Dataset: retinal_images (GitHub, prisi8379/Retiscan_Miniproject). Classes: mild diabetic retinopathy, moderate diabetic retinopathy, proliferative diabetic retinopathy, severe diabetic retinopathy.

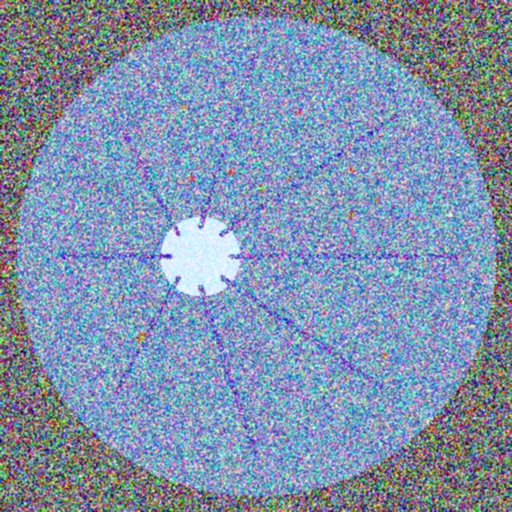
Label: moderate diabetic retinopathy

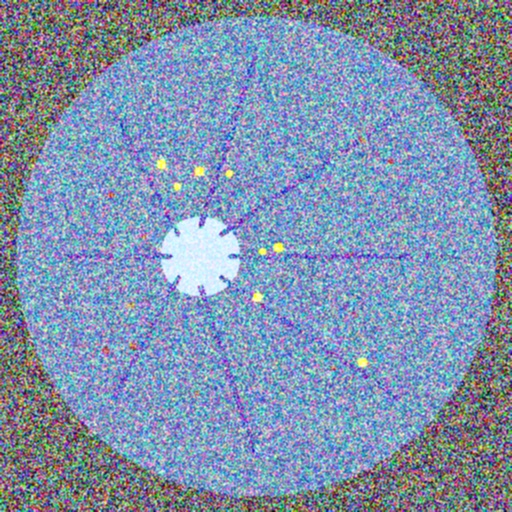
Label: severe diabetic retinopathy

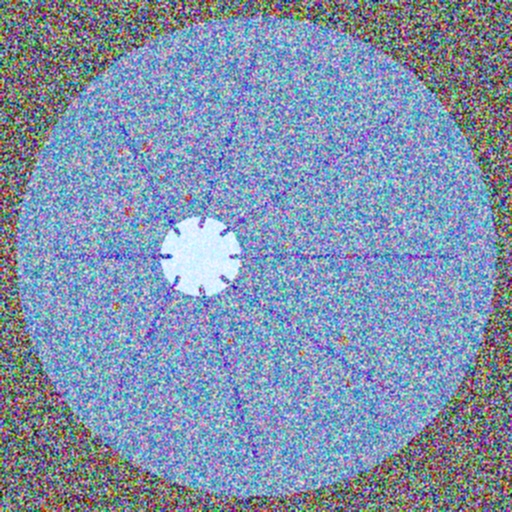
Label: moderate diabetic retinopathy

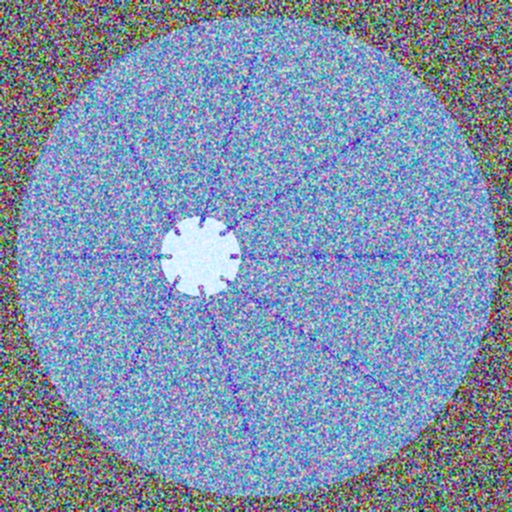
Label: mild diabetic retinopathy

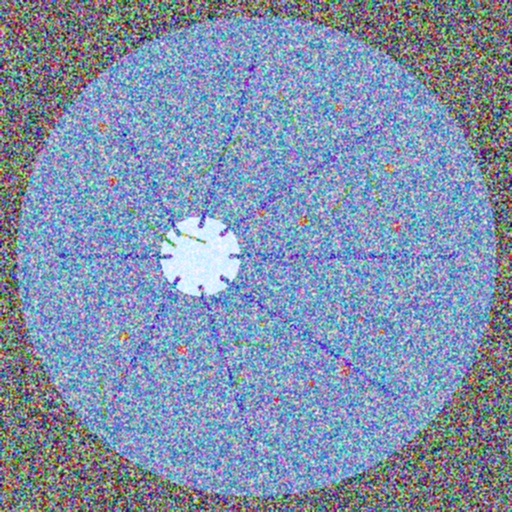
Label: proliferative diabetic retinopathy

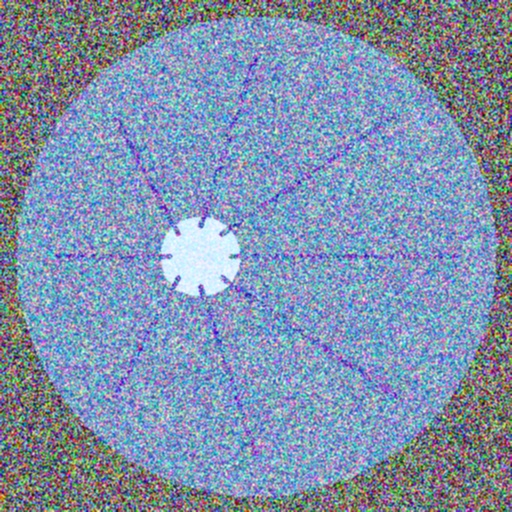
Label: mild diabetic retinopathy
